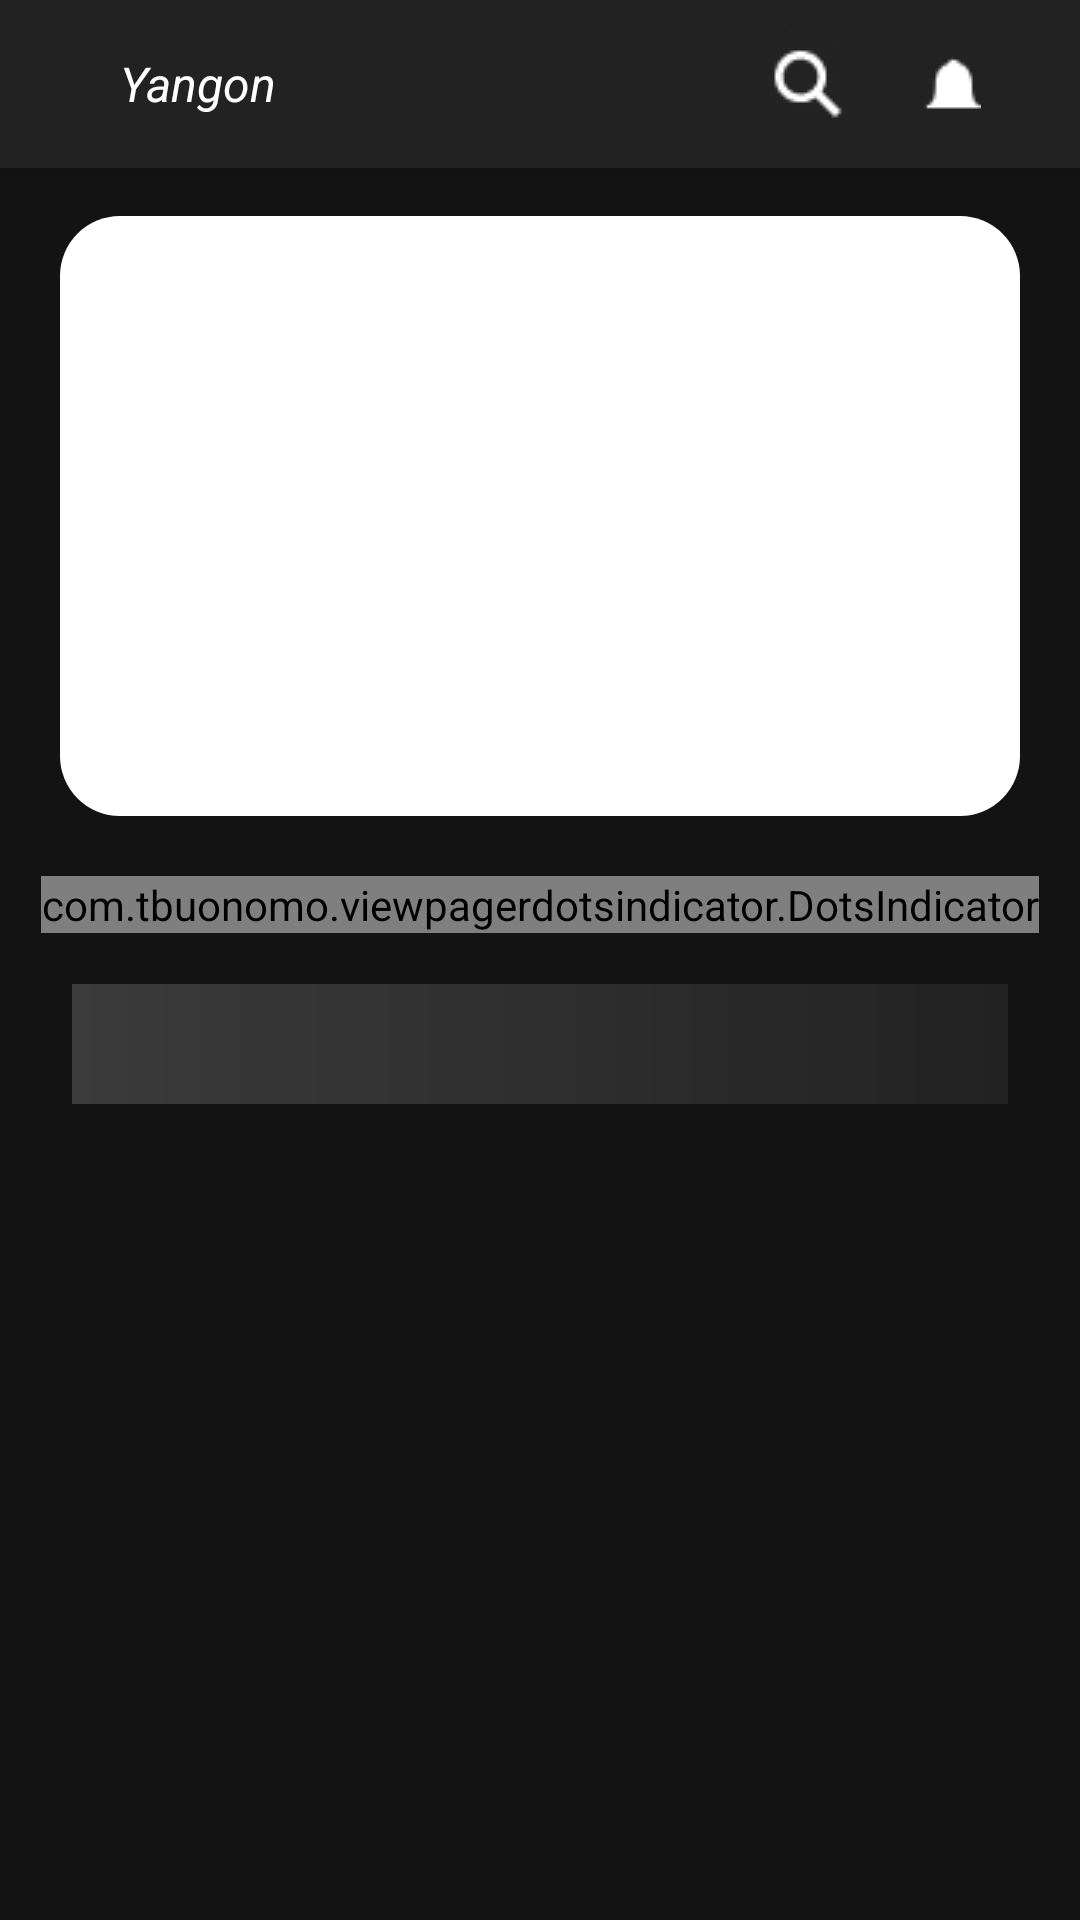

This screen was rendered from an Android layout file. Write that file and the resources it references.
<!-- AndroidManifest.xml: application theme Theme.GetYourTickets -->
<!-- res/layout/fragment_home.xml -->
<?xml version="1.0" encoding="utf-8"?>
<androidx.coordinatorlayout.widget.CoordinatorLayout xmlns:android="http://schemas.android.com/apk/res/android"
    xmlns:tools="http://schemas.android.com/tools"
    android:layout_width="match_parent"
    android:layout_height="match_parent"
    xmlns:app="http://schemas.android.com/apk/res-auto"
    android:background="@color/colorPrimaryDark"
    tools:context=".fragments.HomeFragment">

    <com.google.android.material.appbar.AppBarLayout
        android:layout_width="match_parent"
        android:layout_height="?attr/actionBarSize"
        android:background="@color/colorPrimaryLight">

        <com.google.android.material.appbar.MaterialToolbar
            android:id="@+id/toolbar"
            android:layout_width="match_parent"
            android:layout_height="match_parent">

            <RelativeLayout
                android:layout_width="match_parent"
                android:layout_height="match_parent">

                <androidx.appcompat.widget.AppCompatImageView
                    android:id="@+id/ivLocationArrow"
                    android:layout_width="@dimen/margin_large"
                    android:layout_height="@dimen/margin_large"
                    android:layout_centerVertical="true"
                    android:scaleType="center"
                    android:src="@drawable/location"
                    android:tint="@color/white"/>

                <androidx.appcompat.widget.AppCompatTextView
                    android:id="@+id/tvCity"
                    android:layout_width="wrap_content"
                    android:layout_height="wrap_content"
                    android:layout_toEndOf="@id/ivLocationArrow"
                    android:layout_centerVertical="true"
                    android:text="@string/lbl_yangon"
                    android:textStyle="italic"
                    android:textColor="@color/white"
                    android:textSize="@dimen/text_regular_2x"/>

                <androidx.appcompat.widget.AppCompatImageButton
                    android:id="@+id/btnSearch"
                    android:layout_width="@dimen/margin_xxlarge"
                    android:layout_height="@dimen/margin_xxlarge"
                    android:layout_centerVertical="true"
                    android:layout_marginStart="153dp"
                    android:layout_toEndOf="@id/tvCity"
                    android:background="@android:color/transparent"
                    android:src="@drawable/search"
                    tools:ignore="SpeakableTextPresentCheck" />

                <androidx.appcompat.widget.AppCompatImageButton
                    android:id="@+id/btnNoti"
                    android:layout_width="@dimen/margin_xxlarge"
                    android:layout_height="@dimen/margin_xxlarge"
                    android:layout_toEndOf="@id/btnSearch"
                    android:layout_centerVertical="true"
                    android:background="@android:color/transparent"
                    android:src="@drawable/noti"/>

                <androidx.appcompat.widget.AppCompatImageButton
                    android:id="@+id/btnScanner"
                    android:layout_width="@dimen/margin_xxlarge"
                    android:layout_height="@dimen/margin_xxlarge"
                    android:background="@android:color/transparent"
                    android:layout_centerVertical="true"
                    android:layout_toEndOf="@id/btnNoti"
                    android:src="@drawable/scanner"/>

            </RelativeLayout>

        </com.google.android.material.appbar.MaterialToolbar>

    </com.google.android.material.appbar.AppBarLayout>

    <androidx.core.widget.NestedScrollView
        android:layout_width="match_parent"
        android:layout_height="match_parent"
        app:layout_behavior="com.google.android.material.appbar.AppBarLayout$ScrollingViewBehavior">

        <RelativeLayout
            android:layout_width="match_parent"
            android:layout_height="match_parent">


                <androidx.viewpager2.widget.ViewPager2
                    android:id="@+id/viewPagerBanner"
                    android:background="@drawable/background_banner_layout"
                    android:layout_marginTop="@dimen/margin_medium_2"
                    android:layout_marginHorizontal="@dimen/margin_medium_3"
                    android:layout_width="match_parent"
                    android:layout_height="@dimen/height_banner" />

                <com.tbuonomo.viewpagerdotsindicator.DotsIndicator
                    android:id="@+id/dotsBannerIndicator"
                    android:layout_width="wrap_content"
                    android:layout_height="wrap_content"
                    android:layout_below="@id/viewPagerBanner"
                    android:layout_marginTop="@dimen/margin_medium_3"
                    android:layout_centerHorizontal="true"
                    app:dampingRatio="0.5"
                    app:dotsColor="@color/colorsecondarytext"
                    app:dotsCornerRadius="@dimen/margin_medium"
                    app:dotsSize="@dimen/margin_medium"
                    app:dotsSpacing="@dimen/margin_small"
                    app:dotsWidthFactor="1"
                    app:progressMode="false"
                    app:dotsStrokeWidth="2dp"
                    app:stiffness="300" />

            <FrameLayout
                android:id="@+id/flTab"
                android:layout_width="match_parent"
                android:layout_height="wrap_content"
                android:layout_below="@id/viewPagerBanner"
                android:layout_marginHorizontal="@dimen/margin_medium_2"
                android:layout_marginTop="@dimen/margin_xlarge">

                <com.google.android.material.tabs.TabLayout
                    android:id="@+id/tabLayoutHome"
                    android:layout_width="match_parent"
                    android:layout_height="@dimen/height_tab_layout"
                    android:layout_marginTop="@dimen/margin_large"
                    android:layout_marginHorizontal="@dimen/margin_medium"
                    app:tabIndicatorColor="@null"
                    android:background="@drawable/gradient_tab_layout"
                    app:tabMode="fixed"
                    app:tabRippleColor="@android:color/transparent"
                    app:tabSelectedTextColor="@color/colorPrimary"
                    app:tabTextColor="@color/colorsecondarytext" />

            </FrameLayout>

            <androidx.recyclerview.widget.RecyclerView
                android:id="@+id/rvNowShowing"
                android:layout_width="match_parent"
                android:layout_height="wrap_content"
                android:layout_below="@id/flTab"
                android:layout_marginTop="@dimen/margin_xlarge"
                android:layout_marginBottom="@dimen/margin_medium_3"
                android:paddingHorizontal="@dimen/margin_medium_2"
                android:nestedScrollingEnabled="true"/>

            <androidx.recyclerview.widget.RecyclerView
                android:id="@+id/rvComingSoon"
                android:layout_width="match_parent"
                android:layout_height="wrap_content"
                android:layout_below="@id/flTab"
                android:layout_marginTop="@dimen/margin_xlarge"
                android:layout_marginBottom="@dimen/margin_medium_3"
                android:paddingHorizontal="@dimen/margin_medium_2"
                android:nestedScrollingEnabled="true"/>



        </RelativeLayout>
    </androidx.core.widget.NestedScrollView>
</androidx.coordinatorlayout.widget.CoordinatorLayout>
<!-- resources referenced by this layout -->
<resources>
  <color name="colorPrimary">#3B3B3B</color>
  <color name="colorPrimaryDark">#131313</color>
  <color name="colorPrimaryLight">#222222</color>
  <color name="colorsecondarytext">#888888</color>
  <color name="white">#FFFFFFFF</color>
  
      //customized color
  <dimen name="height_banner">200dp</dimen>
  <dimen name="height_tab_layout">40dp</dimen>
  <dimen name="margin_large">24dp</dimen>
  <dimen name="margin_medium">8dp</dimen>
  <dimen name="margin_medium_2">16dp</dimen>
  <dimen name="margin_medium_3">20dp</dimen>
  <dimen name="margin_small">4dp</dimen>
  <dimen name="margin_xlarge">32dp</dimen>
  <dimen name="margin_xxlarge">48dp</dimen>
  <dimen name="text_regular_2x">16sp</dimen>
  <!-- drawable background_banner_layout (drawable) -->
  <?xml version="1.0" encoding="utf-8"?>
  <shape xmlns:android="http://schemas.android.com/apk/res/android">
  
      <solid
          android:color="@color/white" />
  
      <corners
          android:radius="@dimen/margin_medium_3"/>
  </shape>
  <!-- drawable gradient_tab_layout (drawable) -->
  <?xml version="1.0" encoding="utf-8"?>
  <shape xmlns:android="http://schemas.android.com/apk/res/android">
  
      <gradient
          android:startColor="@color/colorPrimary"
          android:endColor="@color/colorPrimaryLight" />
  
  </shape>
  <!-- drawable noti: png bitmap (drawable, 260 bytes) -->
  <!-- drawable search: png bitmap (drawable, 4183 bytes) -->
  <string name="lbl_yangon">Yangon</string>
  <style name="Theme.GetYourTickets" parent="Theme.MaterialComponents.DayNight.NoActionBar">
          
          <item name="colorPrimary">@color/colorPrimary</item>
          <item name="colorPrimaryDark">@color/colorPrimaryDark</item>
          <item name="colorAccent">@color/colorAccent</item>
          
          <item name="android:statusBarColor">  ?attr/colorPrimaryDark</item>
          
      </style>
  <color name="colorAccent">#00FF6A</color>
</resources>
